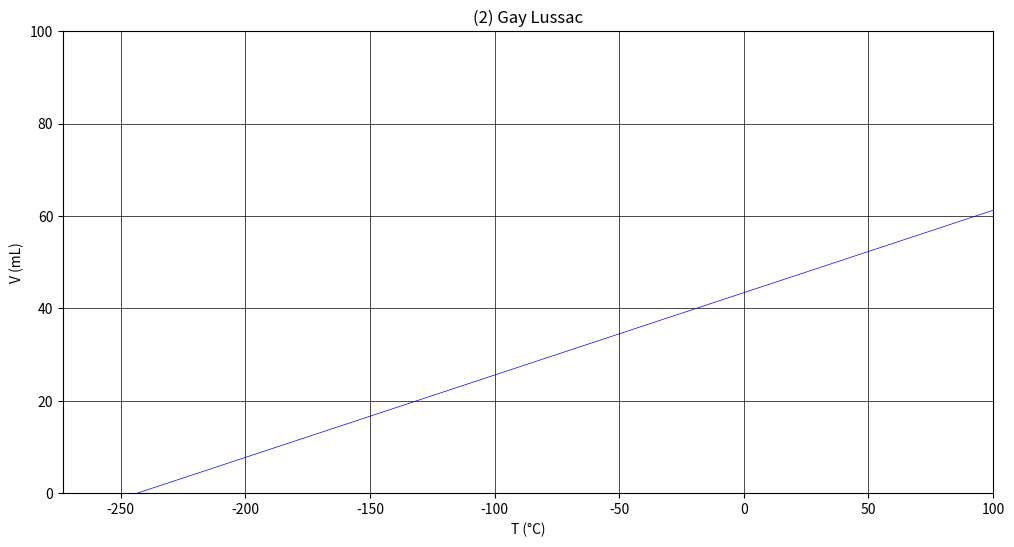

Reproduce this figure in Python.
# %%
# %%
import pandas as pd
import numpy as np
import matplotlib.pyplot as plt
import seaborn as sns


# %%
# %%
t = np.array([26,31,37,43,48])
v = np.array([48,49,50,51,52])
m = 0.1783
b = 43.40127
x = np.linspace(-300,100,100)
y= m*x + b
data =(t,v)
data = pd.DataFrame(data)
data.index = ["t","v"] #type: ignore
data.columns = ["1","2","3","4","5"] #type: ignore


# %%
# Use similar to plt.figure() except use tuple unpacking to grab fig and axes
fig, axes = plt.subplots(nrows=1, ncols=1, figsize=(12, 6))

axes.plot(x,y,color="blue",markersize=10, linewidth=0.5)
axes.set_xlabel('T (°C)')
#set the x limit to x axis cross the y axis
plt.xlim(-273.15,100)
plt.ylim(0,100)
axes.set_ylabel('V (mL)')
axes.set_title('(2) Gay Lussac')
axes.grid(   axis="both",    which="both",    color="black",    linestyle="-",    linewidth=0.5)

plt.show()
#fig.savefig("Gay Lussac (T,V)\Gay Lussac Föy Grafikleri.png")

# %%


# %%



